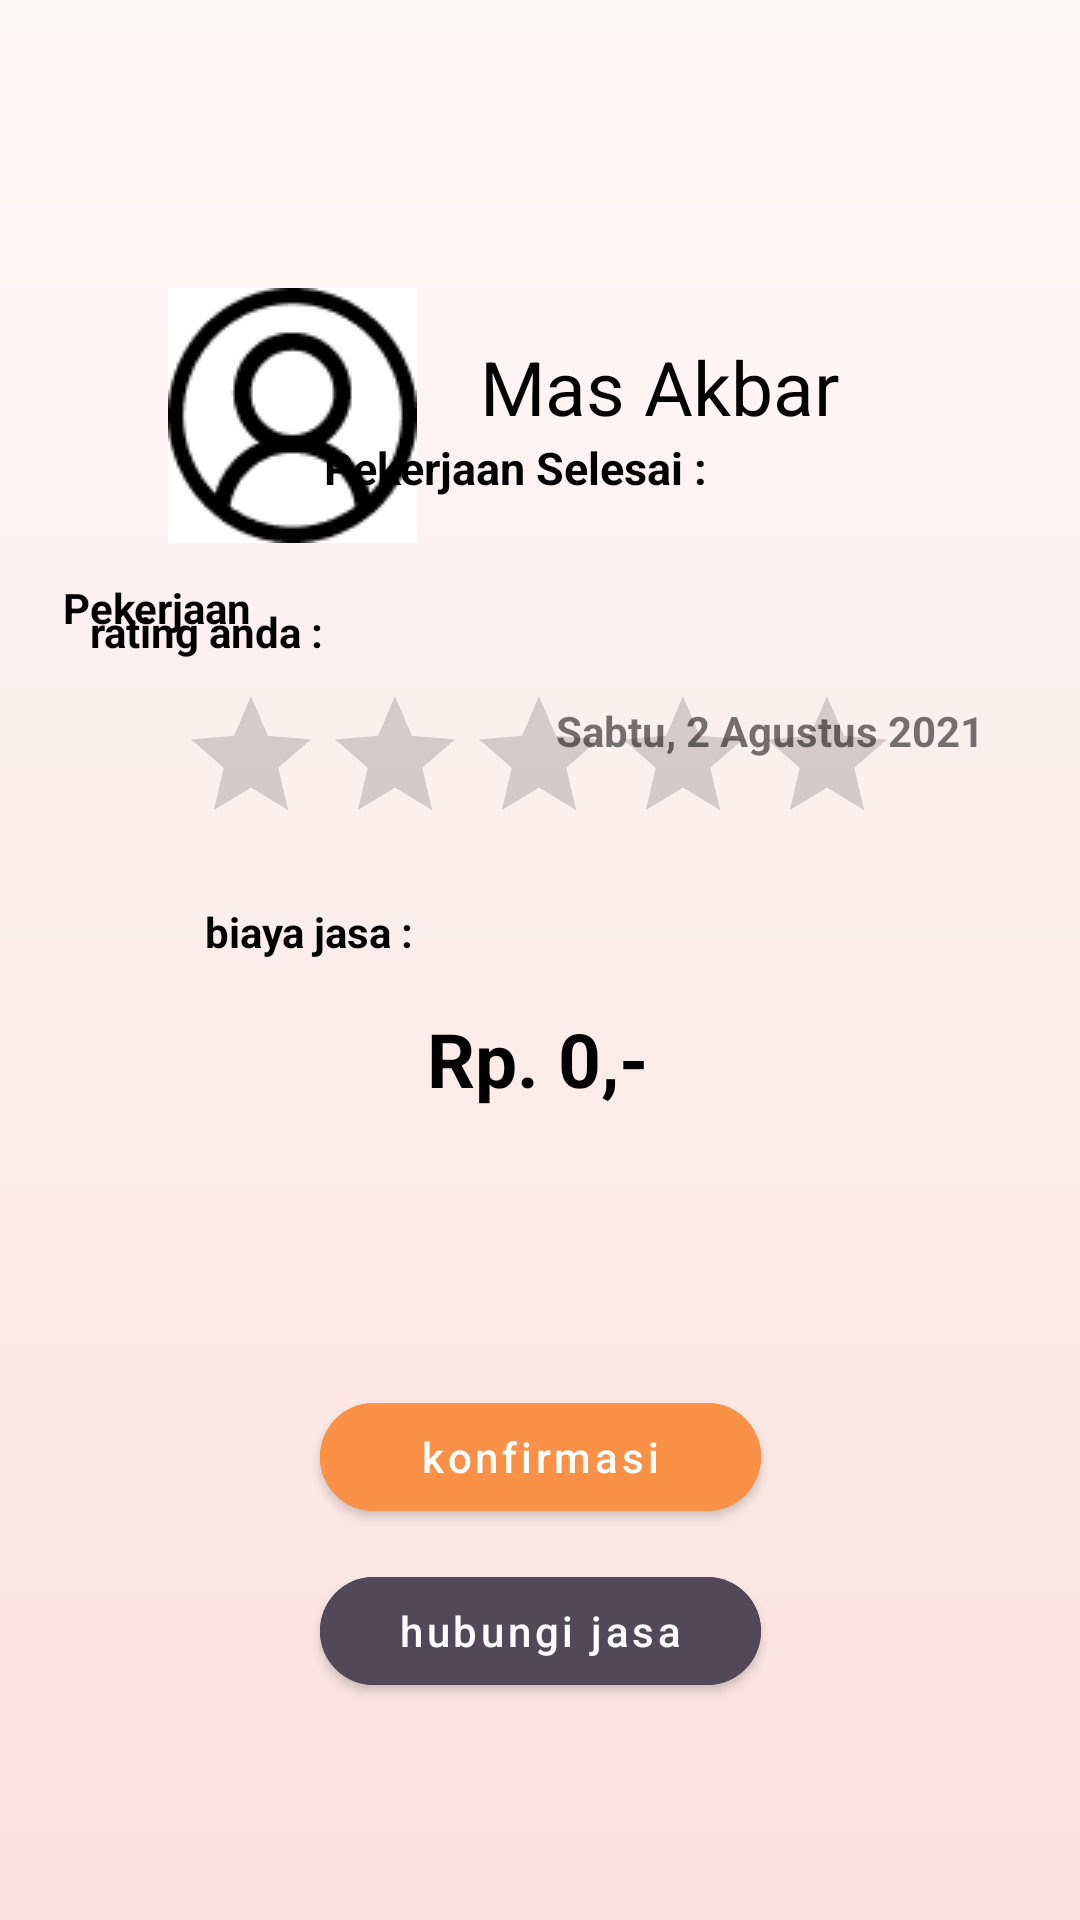

Write the Android layout XML for this screen, with the resource values it uses.
<!-- AndroidManifest.xml: application theme Theme.FixIn -->
<!-- res/layout/fragment_invoice.xml -->
<?xml version="1.0" encoding="utf-8"?>
<androidx.constraintlayout.widget.ConstraintLayout xmlns:android="http://schemas.android.com/apk/res/android"
    xmlns:app="http://schemas.android.com/apk/res-auto"
    xmlns:tools="http://schemas.android.com/tools"
    android:layout_width="match_parent"
    android:layout_height="match_parent"
    android:backgroundTintMode="screen"
    android:backgroundTint="@color/colorAccent"
    android:background="@drawable/gradient1"
    tools:context=".InvoiceFragment">

    

    <ImageView
        android:id="@+id/imageView5"
        android:layout_width="wrap_content"
        android:layout_height="wrap_content"
        android:layout_marginStart="56dp"
        android:layout_marginTop="96dp"
        android:backgroundTint="@color/colorAccent"
        android:src="@drawable/codicon_account"
        app:layout_constraintStart_toStartOf="parent"
        app:layout_constraintTop_toTopOf="parent" />

    <TextView
        android:id="@+id/textView15"
        android:layout_width="wrap_content"
        android:layout_height="wrap_content"
        android:layout_marginEnd="124dp"
        android:layout_marginBottom="548dp"
        android:text="Pekerjaan Selesai :"
        android:textColor="@color/black"
        android:textSize="15sp"
        android:textStyle="bold"
        app:layout_constraintEnd_toEndOf="parent"
        app:layout_constraintTop_toBottomOf="@+id/textView7"
        app:layout_constraintVertical_bias="1.0" />

    <TextView
        android:id="@+id/textView16"
        android:layout_width="wrap_content"
        android:layout_height="wrap_content"
        android:layout_marginTop="12dp"
        android:layout_marginEnd="276dp"
        android:text="Pekerjaan"
        android:textColor="@color/black"
        android:textStyle="bold"
        app:layout_constraintEnd_toEndOf="parent"
        app:layout_constraintTop_toBottomOf="@+id/imageView5" />

    <TextView
        android:id="@+id/textView18"
        android:layout_width="wrap_content"
        android:layout_height="wrap_content"
        android:layout_marginEnd="252dp"
        android:layout_marginBottom="420dp"
        android:text="rating anda :"
        android:textColor="@color/black"
        android:textStyle="bold"
        app:layout_constraintBottom_toBottomOf="parent"
        app:layout_constraintEnd_toEndOf="parent"
        app:layout_constraintTop_toBottomOf="@+id/textView16"
        app:layout_constraintVertical_bias="1.0" />

    <TextView
        android:id="@+id/textView19"
        android:layout_width="wrap_content"
        android:layout_height="wrap_content"
        android:layout_marginTop="16dp"
        android:text="biaya jasa :"
        android:textColor="@color/black"
        android:textStyle="bold"
        app:layout_constraintEnd_toEndOf="parent"
        app:layout_constraintHorizontal_bias="0.235"
        app:layout_constraintStart_toStartOf="parent"
        app:layout_constraintTop_toBottomOf="@+id/ratingBar" />

    <com.google.android.material.button.MaterialButton
        android:id="@+id/button_konfirmasi"
        android:layout_width="wrap_content"
        android:layout_height="wrap_content"
        android:layout_marginTop="92dp"
        android:backgroundTint="@color/orange_1"
        android:ems="9"
        android:text="konfirmasi"
        android:textAllCaps="false"
        app:cornerRadius="50dp"
        app:layout_constraintEnd_toEndOf="parent"
        app:layout_constraintStart_toStartOf="parent"
        app:layout_constraintTop_toBottomOf="@+id/textView9" />

    <com.google.android.material.button.MaterialButton
        android:id="@+id/button_hubungi_jasa"
        android:layout_width="wrap_content"
        android:layout_height="wrap_content"
        android:backgroundTint="@color/grey"
        android:ems="9"
        android:text="hubungi jasa"
        android:textAllCaps="false"
        app:cornerRadius="50dp"
        app:layout_constraintBottom_toBottomOf="parent"
        app:layout_constraintEnd_toEndOf="parent"
        app:layout_constraintStart_toStartOf="parent"
        app:layout_constraintTop_toBottomOf="@+id/button_konfirmasi"
        app:layout_constraintVertical_bias="0.121" />

    <RatingBar
        android:id="@+id/ratingBar"
        android:layout_width="wrap_content"
        android:layout_height="wrap_content"
        android:layout_marginTop="8dp"
        android:isIndicator="false"
        android:progressTint="@color/black"
        app:layout_constraintEnd_toEndOf="parent"
        app:layout_constraintHorizontal_bias="0.497"
        app:layout_constraintStart_toStartOf="parent"
        app:layout_constraintTop_toBottomOf="@+id/textView18" />

    <TextView
        android:id="@+id/textView7"
        android:layout_width="wrap_content"
        android:layout_height="wrap_content"
        android:layout_marginStart="160dp"
        android:layout_marginTop="112dp"
        android:text="Mas Akbar"
        android:textColor="@color/black"
        android:textSize="25sp"
        app:layout_constraintStart_toStartOf="parent"
        app:layout_constraintTop_toTopOf="parent" />

    <ImageView
        android:id="@+id/verified"
        android:layout_width="wrap_content"
        android:layout_height="wrap_content"
        android:layout_marginStart="12dp"
        android:layout_marginTop="120dp"
        android:src="@drawable/ic_baseline_verified_user_24"
        app:layout_constraintStart_toEndOf="@+id/textView7"
        app:layout_constraintTop_toTopOf="parent" />

    <TextView
        android:id="@+id/textView8"
        android:layout_width="wrap_content"
        android:layout_height="wrap_content"
        android:layout_marginTop="68dp"
        android:layout_marginEnd="32dp"
        android:text="Sabtu, 2 Agustus 2021"
        android:textStyle="bold"
        app:layout_constraintEnd_toEndOf="parent"
        app:layout_constraintTop_toBottomOf="@+id/textView15" />

    <TextView
        android:id="@+id/textView9"
        android:layout_width="wrap_content"
        android:layout_height="wrap_content"
        android:layout_marginTop="16dp"
        android:text="Rp. 0,-"
        android:textColor="@color/black"
        android:textSize="25sp"
        android:textStyle="bold"
        app:layout_constraintEnd_toEndOf="parent"
        app:layout_constraintHorizontal_bias="0.498"
        app:layout_constraintStart_toStartOf="parent"
        app:layout_constraintTop_toBottomOf="@+id/textView19" />


</androidx.constraintlayout.widget.ConstraintLayout>
<!-- resources referenced by this layout -->
<resources>
  <color name="black">#FF000000</color>
  <color name="colorAccent">#EBD7D7</color>
  <color name="grey">#514957</color>
  <color name="orange_1">#FB9146</color>
  <!-- drawable codicon_account: png bitmap (drawable, 2105 bytes) -->
  <!-- drawable gradient1 (drawable) -->
  <?xml version="1.0" encoding="utf-8"?>
  <shape xmlns:android="http://schemas.android.com/apk/res/android">
      <gradient
          android:type="linear"
          android:endColor="@color/colorAccent"
          android:startColor="@color/colorPrimary"
          android:angle="90"
          android:startX="96.75"
          android:startY="214.5"
          android:endX="290.25"
          android:endY="214.5"
          />
  </shape>
  <style name="Theme.FixIn" parent="Theme.MaterialComponents.DayNight.DarkActionBar">
          
          <item name="colorPrimary">@color/black</item>
          <item name="colorPrimaryVariant">#D76B6B</item>
          <item name="colorOnPrimary">@color/white</item>
          
          <item name="colorSecondary">@color/black</item>
          <item name="colorSecondaryVariant">@color/teal_700</item>
          <item name="colorOnSecondary">@color/black</item>
          
          <item name="android:statusBarColor" tools:targetApi="l">?attr/colorPrimaryVariant</item>
          
      </style>
  <color name="colorPrimary">#B94531</color>
  <color name="white">#FFFFFFFF</color>
  <color name="teal_700">#FF018786</color>
</resources>
